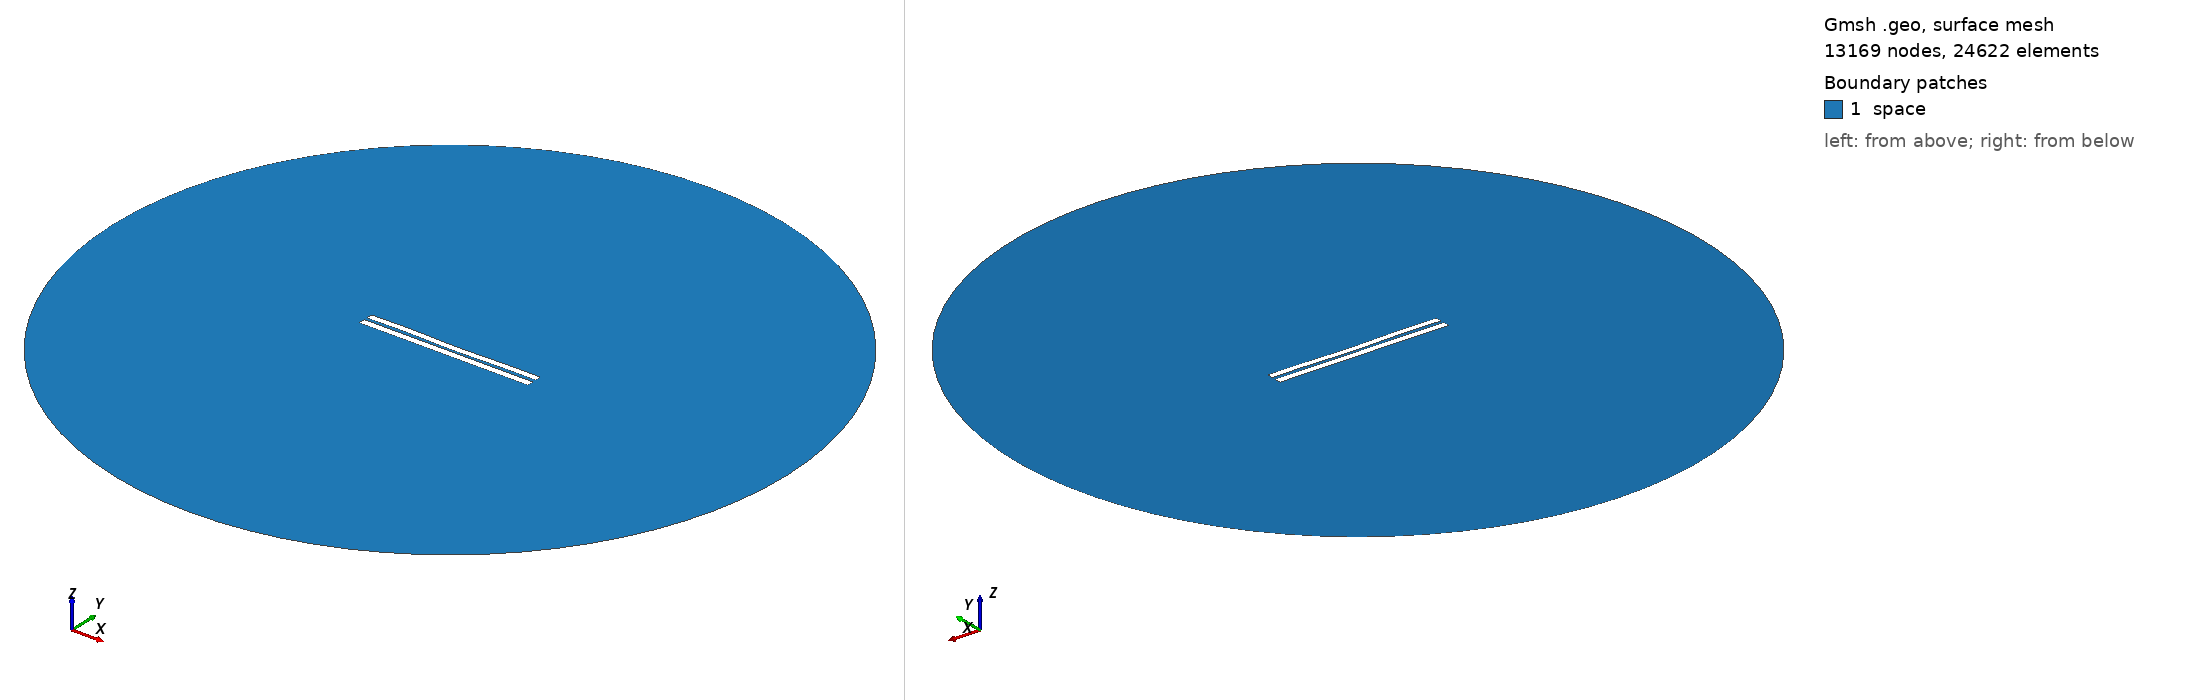

Gmsh geometry script, surface-meshed: 13169 nodes, 24622 surface elements. Boundary patches (legend numbers): 1 space. Left view from above one corner, right view from below the opposite corner. Legend entries are the model's physical surfaces. The drawing asked Gmsh for element sizes between 1% and 20% of the model's largest extent; the script's own settings can give other sizes.

=== 4020.geo (drawn) ===
//---------------------------------------
// Geometry kernel
//---------------------------------------

SetFactory("OpenCASCADE");



//---------------------------------------
// Parameters of the geometry
//---------------------------------------

// Overetch of the upper plate
overetch = 0.125;

// Distance between the plates
distance = 1.75;

// Discretization over the x axis (for the deformation)
nx = 50; 

// Length of the plate
L = 100 - overetch; 

// Number of modes
n = 4; 

// 1st mode coefficient
coeff(1) = 0.0;
beta(1) = 0.596864 * 3.1415926535 / L;

// 2nd mode coefficient
coeff(2) = -0.15;
beta(2) = 1.49418 * 3.1415926535 / L;

// 3rd mode coefficient
coeff(3) = 0.07499999999999998;
beta(3) = 2.50025 * 3.1415926535 / L;

// 4th mode coefficient
coeff(4) = 0.15;
beta(4) = 3.49999 * 3.1415926535 / L;



//---------------------------------------
// Upper plate (deformed rectangle)
//---------------------------------------

// Coordiantes of the upper plate
xmin = -50;
xmax = 50 - overetch;

// Height of the upper plate
yheight = 4 - 2 * overetch;

// Indexes of the points
UpperID[] = {};
LowerID[] = {};
LeftID[] = {};
RightID[] = {};

// Point index
p = 1;

// Horizontal edges
For i In {1:nx}
    x = xmin + (i-1)*(xmax - xmin)/(nx-1);

    y_bottom = distance / 2 + overetch;
    For j In {1:n}
        C = (Cosh(beta(j)*L) + Cos(beta(j)*L)) / (Sinh(beta(j)*L) + Sin(beta(j)*L));
        y_bottom  = y_bottom + coeff(j) * (Cosh(beta(j)*(x+50)) - Cos(beta(j)*(x+50)) - C * (Sinh(beta(j)*(x+50)) - Sin(beta(j)*(x+50))));
    EndFor

    y_top = y_bottom + yheight;

    Point(p) = {x, y_top, 0, 1.0};
    UpperID[i] = p;
    p = p + 1;

    Point(p) = {x, y_bottom, 0, 1.0};
    LowerID[i] = p;
    p = p + 1;
EndFor

// Create point lists
UpperPts[] = {}; LowerPts[] = {};
For i In {1:nx}
  UpperPts[] += {UpperID[i]};
  LowerPts[] += {LowerID[i]};
EndFor

// Build splines
Spline(1) = {UpperPts[]};
Spline(2) = {LowerPts[]};
Line(3) = {LowerPts[nx-1], UpperPts[nx-1]};
Line(4) = {LowerPts[0], UpperPts[0]};

// Build the plane surface
Curve Loop(1) = {2, 3, -1, -4};
Plane Surface(1) = {1};



//---------------------------------------
// Lower plate (rectangle)
//---------------------------------------

// Vertices
Point(1001) = {-50, -1, 0, 1.0};
Point(1002) = { 50, -1, 0, 1.0};
Point(1003) = { 50,  -5, 0, 1.0};
Point(1004) = {-50,  -5, 0, 1.0};

// Edges
Line(5) = {1001, 1002};
Line(6) = {1002, 1003};
Line(7) = {1003, 1004};
Line(8) = {1004, 1001};

// Plane surface
Line Loop(2) = {5, 6, 7, 8};
Plane Surface(2) = {2}; 



//---------------------------------------
// Outer (fictious) boundary
//---------------------------------------

// Points
Point(1005) = {0, 0, 0};       // Center
Point(1006) = {200, 0, 0};     // Start point
Point(1007) = {0, 200, 0};     // 90 degrees
Point(1008) = {-200, 0, 0};    // 180 degrees
Point(1009) = {0, -200, 0};    // 270 degrees

// Circle arcs (each needs start, center, end)
Circle(9) = {1006, 1005, 1007};
Circle(10) = {1007, 1005, 1008};
Circle(11) = {1008, 1005, 1009};
Circle(12) = {1009, 1005, 1006};

// Plane surface for the entire domain
Curve Loop(3) = {9, 10, 11, 12};
Surface(3) = {3};

// Subtract the plates from the whole domain to obtain the actual domain where we want to solve the equations
BooleanDifference{ Surface{3}; Delete; }{ Surface{1}; Surface{2}; Delete; }




//---------------------------------------
// Transfinite Lines/Curves
//---------------------------------------

// Set the number of points on the boundaries
r = 7;

// Plates
Transfinite Curve {1, 2} = 50*r Using Progression 1;
Transfinite Curve {3, 4} = 2*r Using Progression 1;
Transfinite Line {5, 7} = 50*r Using Progression 1;
Transfinite Line {6, 8} = 2*r Using Progression 1;

// Outer boundary
Transfinite Line {9, 10, 11, 12} = 20 Using Progression 1;



//---------------------------------------
// Physical groups
//---------------------------------------                

// Physical curves (boundaries)
Physical Line("force_segment", 10) = {2};
Physical Line("upper_plate", 11) = {1, 3, 4};
Physical Line("lower_plate", 12) = {5, 6, 7, 8};
Physical Line("boundary", 20) = {9, 10, 11, 12};

// Physical Surfaces
Physical Surface("space", 30) = {3};



//---------------------------------------
// 6. Generate the Mesh
//---------------------------------------

// 2D mesh generation
Mesh 2;
